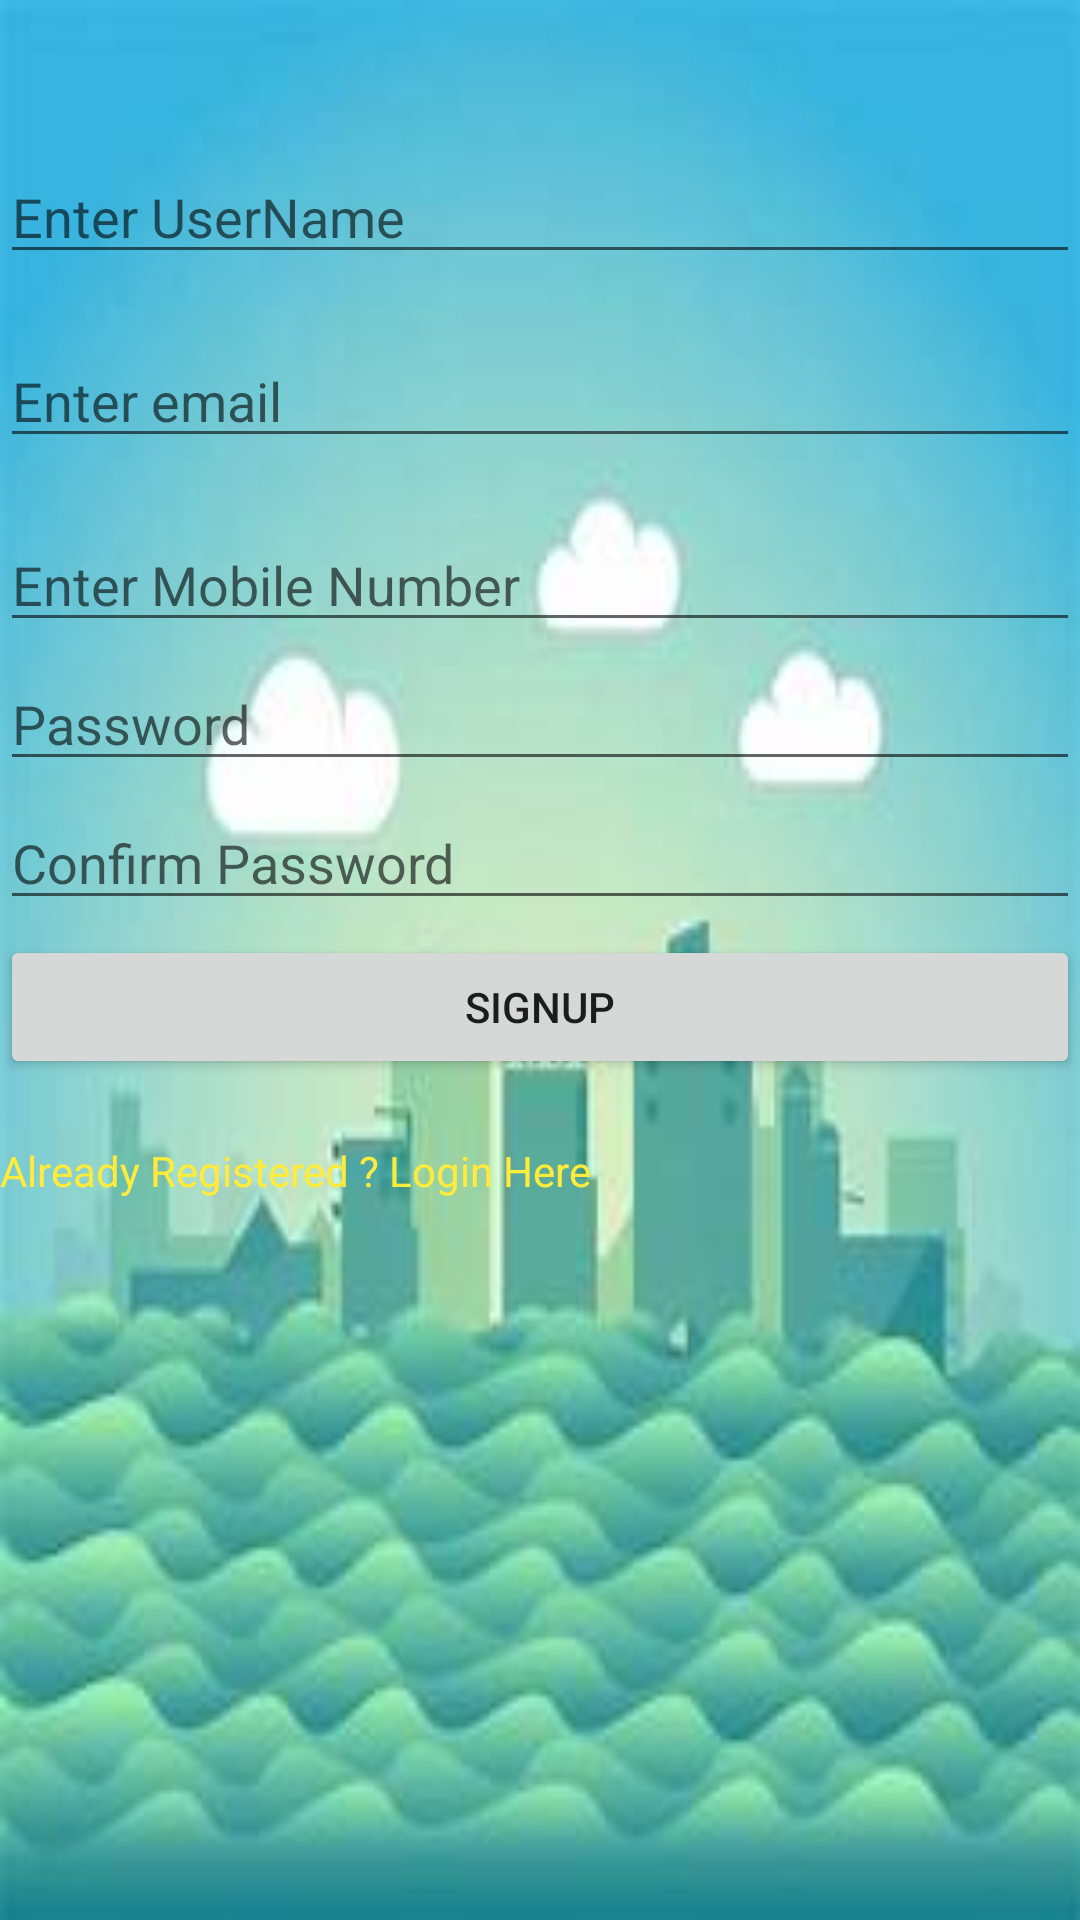

Here is an Android app screen rendered from its layout file. Give the layout XML and the strings, colors and styles it references.
<!-- AndroidManifest.xml: application theme AppTheme -->
<!-- res/layout/activity_signup.xml -->
<?xml version="1.0" encoding="utf-8"?>
<LinearLayout
    xmlns:android="http://schemas.android.com/apk/res/android"
    xmlns:app="http://schemas.android.com/apk/res-auto"
    xmlns:tools="http://schemas.android.com/tools"
    android:layout_width="match_parent"
    android:layout_height="match_parent"
    tools:context=".SignupActivity"
    android:orientation="vertical"
    android:background="@drawable/lgn">
    <TableRow
        android:layout_width="match_parent"
        android:layout_height="wrap_content"
        android:id="@+id/tbr0"
        android:gravity="center"
        android:layout_marginTop="50dp"
        android:layout_marginBottom="5dp">
        <EditText
            android:layout_width="match_parent"
            android:layout_height="wrap_content"
            android:id="@+id/uname"
            android:hint="Enter UserName"/>
    </TableRow>
    <TableRow
        android:layout_width="match_parent"
        android:layout_height="wrap_content"
        android:id="@+id/tbr1"
        android:gravity="center"
        android:layout_marginTop="15dp"
        android:layout_marginBottom="5dp">
        <EditText
            android:layout_width="match_parent"
            android:layout_height="wrap_content"
            android:id="@+id/email"
            android:hint="Enter email"/>
    </TableRow>
    <TableRow
        android:layout_width="match_parent"
        android:layout_height="wrap_content"
        android:id="@+id/tbr11"
        android:gravity="center"
        android:layout_marginTop="15dp"
        android:layout_marginBottom="5dp">
        <EditText
            android:layout_width="match_parent"
            android:layout_height="wrap_content"
            android:id="@+id/mob"
            android:hint="Enter Mobile Number"/>
    </TableRow>
    <TableRow
        android:layout_width="match_parent"
        android:layout_height="wrap_content"
        android:id="@+id/tbr2"
        android:gravity="center"
        android:layout_marginBottom="5dp">
        <EditText
            android:layout_width="match_parent"
            android:layout_height="wrap_content"
            android:id="@+id/pwd1"
            android:hint="Password"/>
    </TableRow>
    <TableRow
        android:layout_width="match_parent"
        android:layout_height="wrap_content"
        android:id="@+id/tbr3"
        android:gravity="center"
        android:layout_marginBottom="5dp">
        <EditText
            android:layout_width="match_parent"
            android:layout_height="wrap_content"
            android:id="@+id/pwd2"
            android:hint="Confirm Password"/>
    </TableRow>
    <TableRow
        android:layout_width="match_parent"
        android:layout_height="wrap_content"
        android:id="@+id/tbr4"
        android:gravity="center"
        android:layout_marginBottom="5dp">
        <Button
            android:layout_height="wrap_content"
            android:layout_width="match_parent"
            android:id="@+id/signup"
            android:text="signup"
            />
    </TableRow>
    <TextView
        android:id="@+id/createText"
        android:layout_width="wrap_content"
        android:layout_height="wrap_content"
        android:layout_marginTop="16dp"
        android:text="Already Registered ? Login Here"
        android:textColor="#FFEB3B"
        app:layout_constraintEnd_toEndOf="parent"
        app:layout_constraintStart_toStartOf="parent"
        app:layout_constraintTop_toBottomOf="@+id/tbr4" />

</LinearLayout>
<!-- resources referenced by this layout -->
<resources>
  <!-- drawable lgn: jpg bitmap (drawable-v24, 9291 bytes) -->
  <style name="AppTheme" parent="Theme.AppCompat.Light.DarkActionBar">
          
          <item name="colorPrimary">@color/colorPrimary</item>
          <item name="colorPrimaryDark">@color/colorPrimaryDark</item>
          <item name="colorAccent">@color/colorAccent</item>
      </style>
  <!-- not gathered from this repository: default colours our renderer supplied (Android Studio template values) -->
  <color name="colorPrimary">#FF6200EE</color>
  <color name="colorPrimaryDark">#FF3700B3</color>
  <color name="colorAccent">#FF03DAC5</color>
</resources>
